Labelled photos from "dataset_crops_conjuntiva", an image-classification folder in profjohnrivera/Proyecto_Deteccion_Conjuntiva_v1. The possible labels are: anemia, normal.

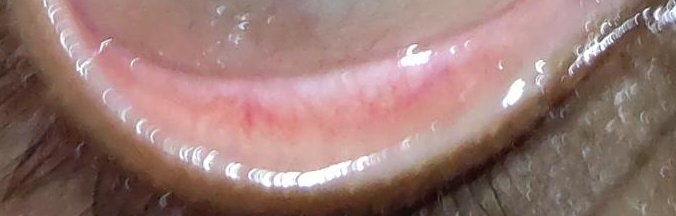
Label: anemia

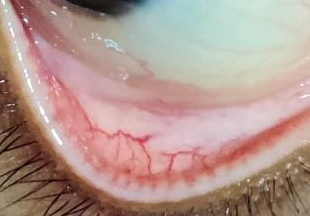
Label: anemia

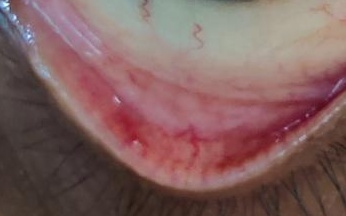
Label: normal

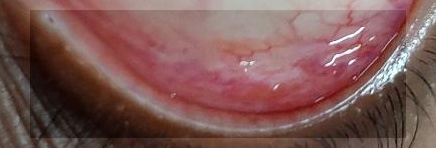
Label: normal

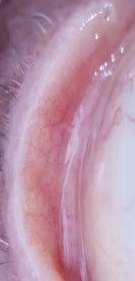
Label: anemia

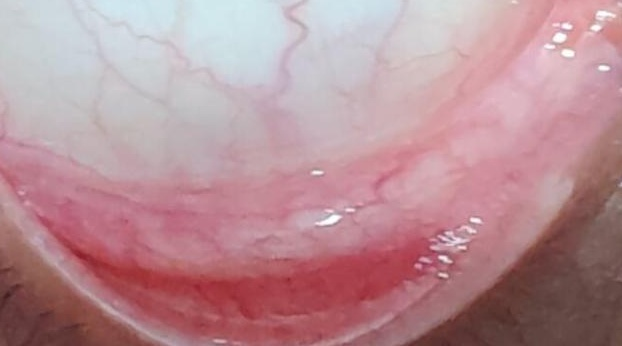
Label: normal
